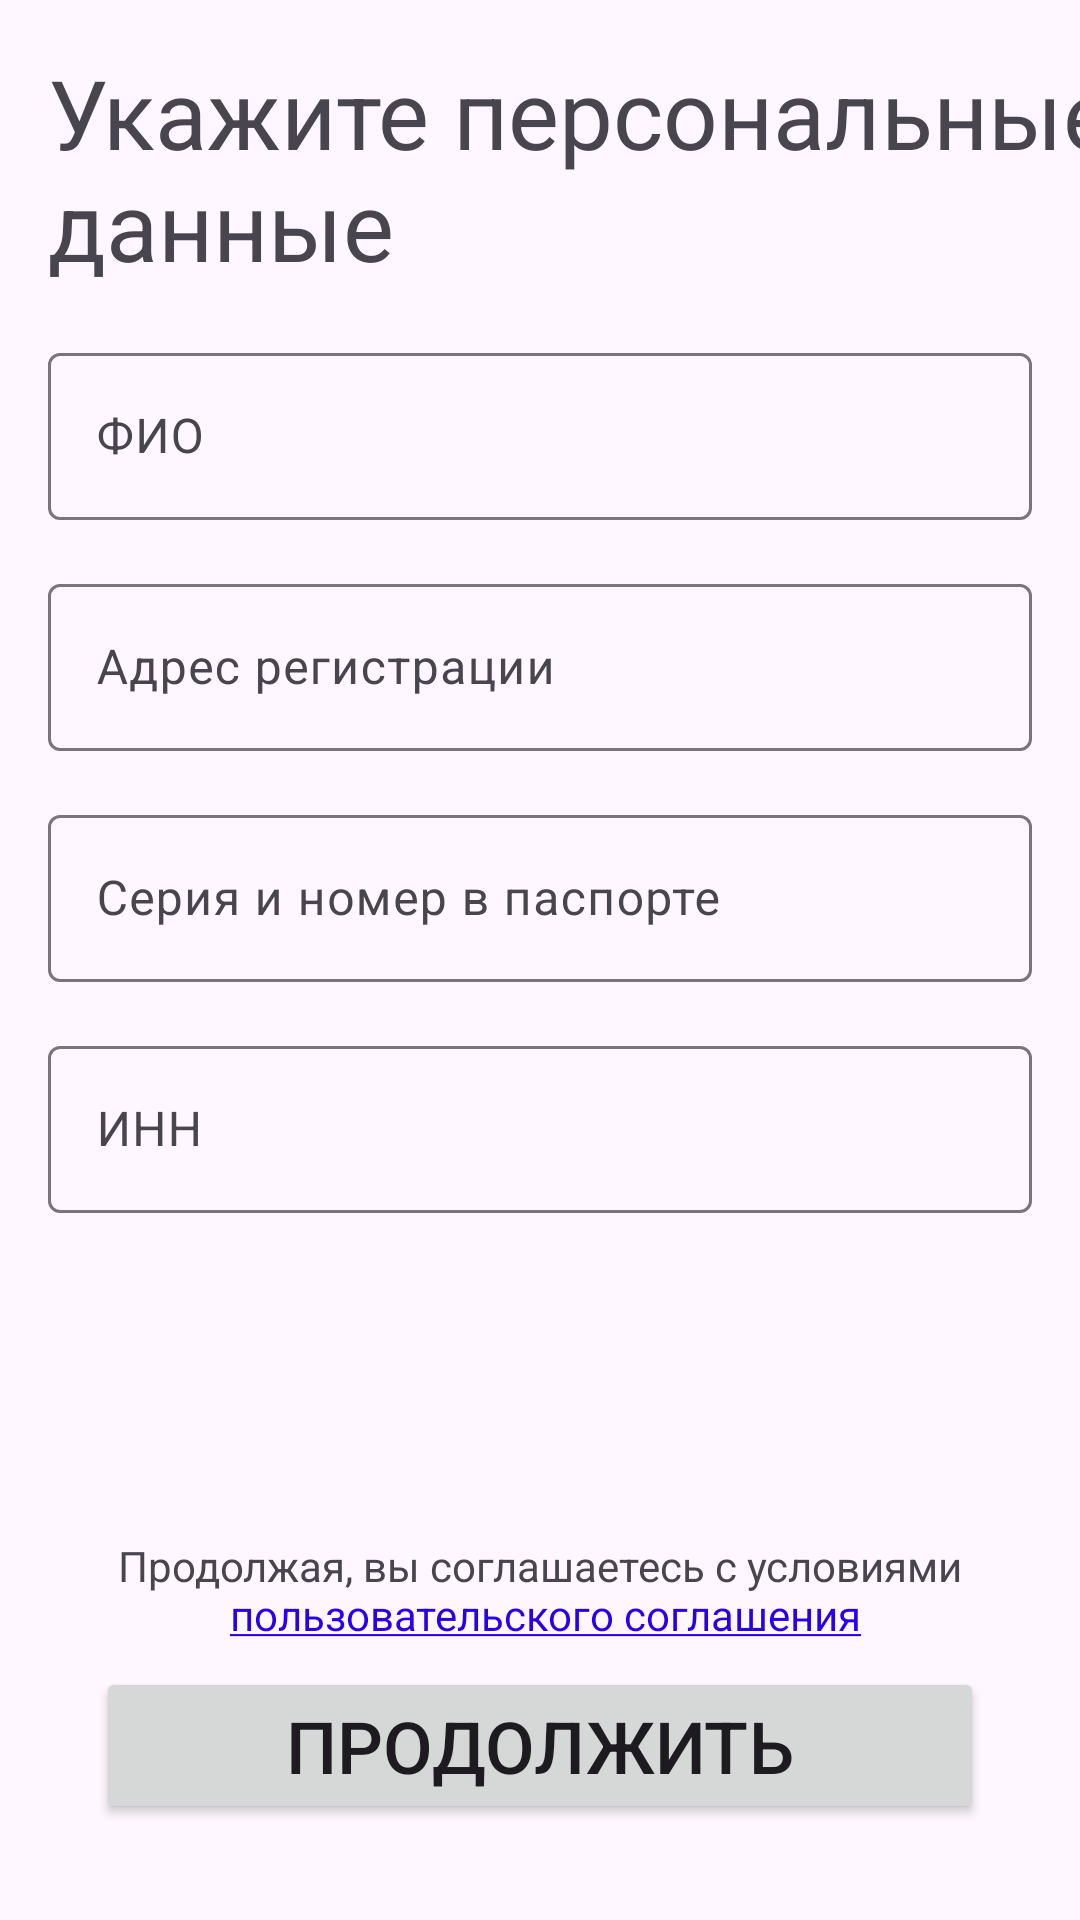

Produce the Android XML layout that renders to this screen, including the resource entries it uses.
<!-- AndroidManifest.xml: application theme Theme.DeliveryApp -->
<!-- res/layout/fragment_info.xml -->
<?xml version="1.0" encoding="utf-8"?>
<androidx.constraintlayout.widget.ConstraintLayout
    xmlns:android="http://schemas.android.com/apk/res/android"
    xmlns:app="http://schemas.android.com/apk/res-auto"
    android:orientation="vertical"
    android:layout_width="match_parent"
    android:layout_height="match_parent" >

    <TextView
        android:layout_width="wrap_content"
        android:layout_height="wrap_content"
        android:text="Укажите персональные данные"
        android:textSize="32sp"
        android:layout_margin="16dp"
        android:id="@+id/registrationTV"
        app:layout_constraintStart_toStartOf="parent"
        app:layout_constraintTop_toTopOf="parent" />


    <com.google.android.material.textfield.TextInputLayout
        android:id="@+id/nameTextField"
        android:hint="ФИО"
        app:layout_constraintStart_toStartOf="parent"
        app:layout_constraintEnd_toEndOf="parent"
        app:layout_constraintTop_toBottomOf="@id/registrationTV"
        android:layout_marginHorizontal="16dp"
        android:layout_marginTop="16dp"
        android:layout_width="0dp"
        android:layout_height="wrap_content" >

        <com.google.android.material.textfield.TextInputEditText
            android:layout_width="match_parent"
            android:layout_height="wrap_content"/>

    </com.google.android.material.textfield.TextInputLayout>

    <com.google.android.material.textfield.TextInputLayout
        android:id="@+id/addressField"
        android:hint="Адрес регистрации"
        app:layout_constraintStart_toStartOf="parent"
        app:layout_constraintEnd_toEndOf="parent"
        app:layout_constraintTop_toBottomOf="@id/nameTextField"
        android:layout_marginVertical="16dp"
        android:layout_marginHorizontal="16dp"

        android:layout_width="0dp"
        android:layout_height="wrap_content" >

        <com.google.android.material.textfield.TextInputEditText
            android:layout_width="match_parent"
            android:layout_height="wrap_content"/>

    </com.google.android.material.textfield.TextInputLayout>

    <com.google.android.material.textfield.TextInputLayout
        android:id="@+id/passportTextField"
        android:hint="Серия и номер в паспорте"
        app:layout_constraintStart_toStartOf="parent"
        app:layout_constraintEnd_toEndOf="parent"
        app:layout_constraintTop_toBottomOf="@id/addressField"
        android:layout_marginVertical="16dp"
        android:layout_marginHorizontal="16dp"
        android:layout_width="0dp"
        android:layout_height="wrap_content" >

        <com.google.android.material.textfield.TextInputEditText
            android:layout_width="match_parent"
            android:layout_height="wrap_content"/>

    </com.google.android.material.textfield.TextInputLayout>

    <com.google.android.material.textfield.TextInputLayout
        android:id="@+id/innTextField"
        android:hint="ИНН"
        app:layout_constraintStart_toStartOf="parent"
        app:layout_constraintEnd_toEndOf="parent"
        app:layout_constraintTop_toBottomOf="@id/passportTextField"
        android:layout_marginHorizontal="16dp"
        android:layout_marginTop="16dp"
        android:layout_width="0dp"
        android:layout_height="wrap_content" >

        <com.google.android.material.textfield.TextInputEditText
            android:layout_width="match_parent"
            android:layout_height="wrap_content"/>

    </com.google.android.material.textfield.TextInputLayout>

    <TextView
        android:id="@+id/privacyPolicyTV"
        android:layout_width="wrap_content"
        android:layout_height="wrap_content"
        android:layout_marginVertical="8dp"
        android:textAlignment="center"
        android:autoLink="web"
        android:text="@string/user_policy"
        app:layout_constraintStart_toStartOf="parent"
        app:layout_constraintBottom_toTopOf="@id/authBtn"
        app:layout_constraintEnd_toEndOf="parent" />

    <Button
        android:id="@+id/authBtn"
        android:layout_width="match_parent"
        android:layout_height="wrap_content"
        android:text="@string/continue_btn"
        android:textSize="24sp"
        app:layout_constraintStart_toStartOf="parent"
        android:layout_margin="32dp"
        app:layout_constraintEnd_toEndOf="parent"
        app:layout_constraintBottom_toBottomOf="parent" />
</androidx.constraintlayout.widget.ConstraintLayout>
<!-- resources referenced by this layout -->
<resources>
  <string name="continue_btn">Продолжить</string>
  <string name="user_policy">Продолжая, вы соглашаетесь с условиями\n <a href="https://www.google.com/">пользовательского соглашения</a></string>
  <style name="Theme.DeliveryApp" parent="Base.Theme.DeliveryApp" />
  <style name="Base.Theme.DeliveryApp" parent="Theme.Material3.Light.NoActionBar">
          
          
  
          <item name="colorPrimary">#FF2701EA</item>
          <item name="colorSurface">#FFEBEBEB</item>
          <item name="colorSecondaryContainer">#FFFFFF</item>
          <item name="colorTertiaryContainer">#FFEBEBEB</item>
      </style>
</resources>
